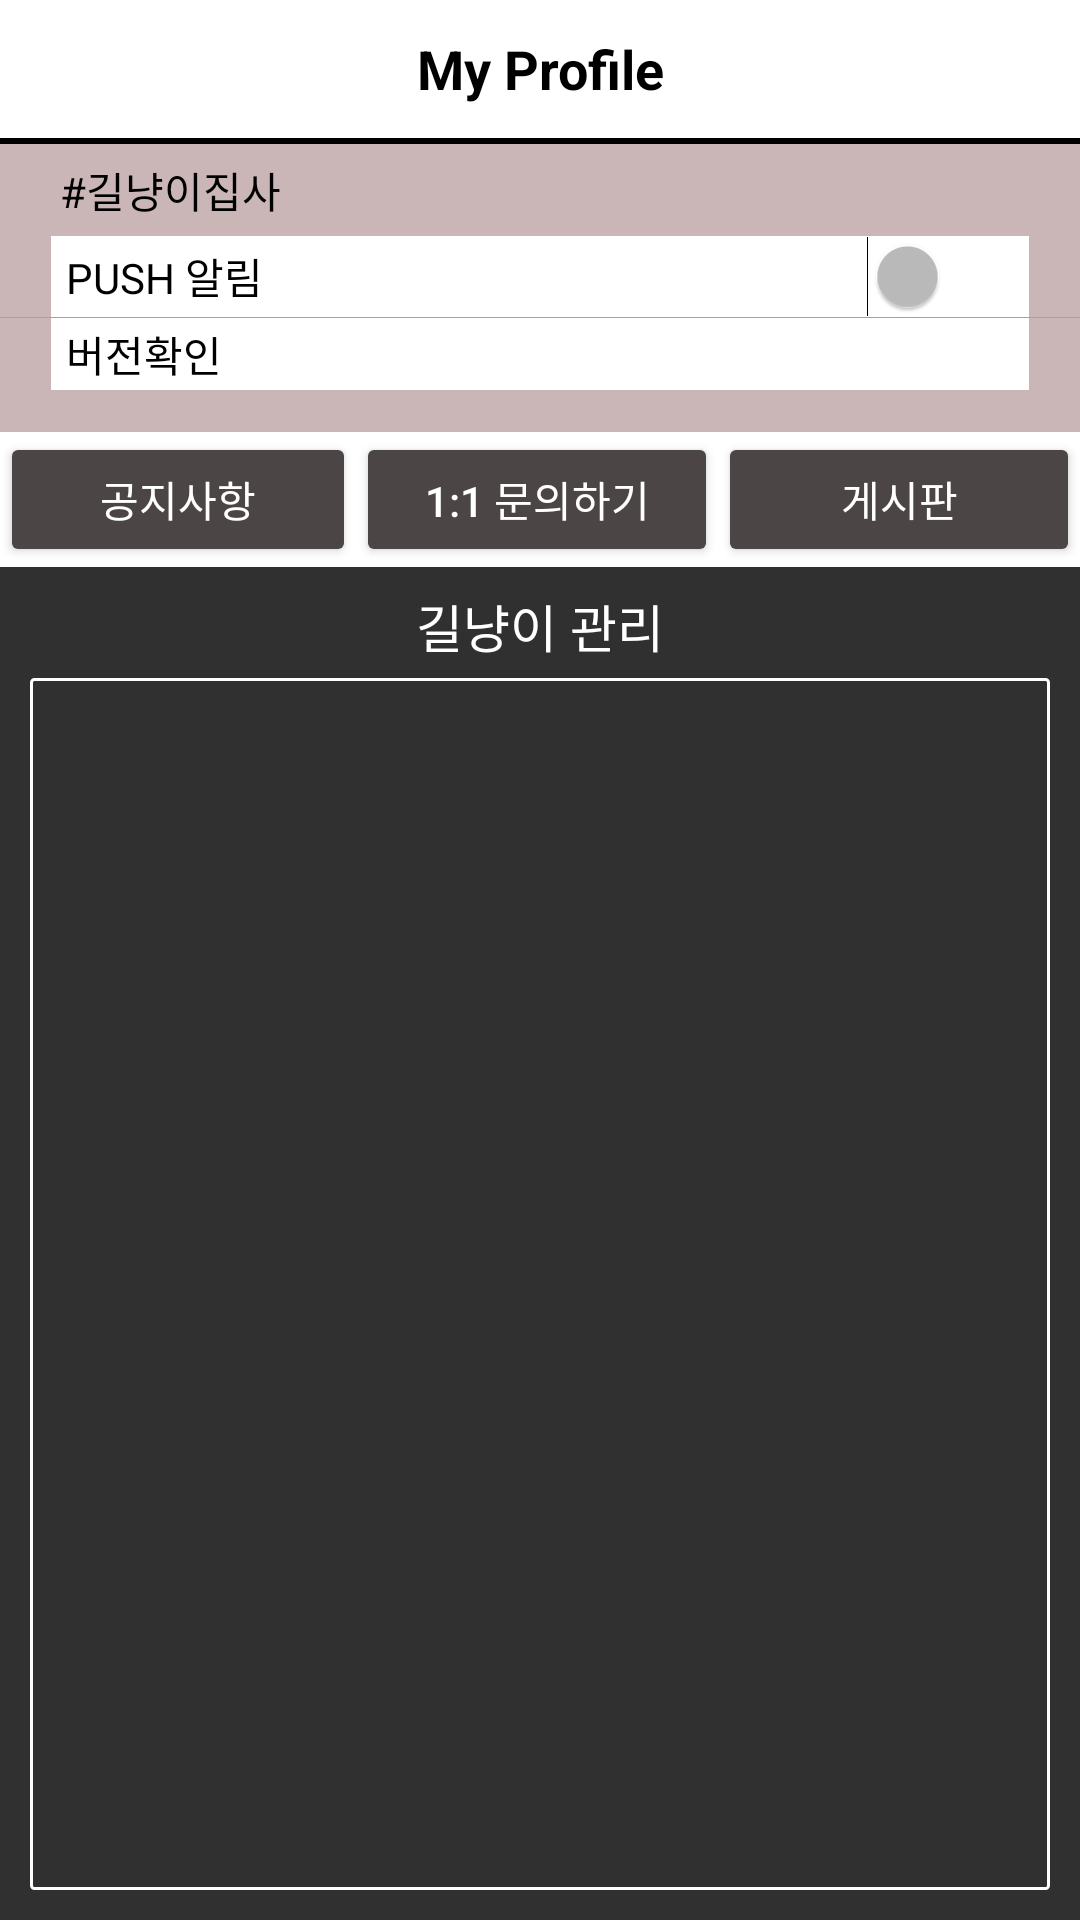

The Android layout XML behind this screen, and the referenced resources:
<!-- AndroidManifest.xml: application theme Theme.AppCompat.NoActionBar -->
<!-- res/layout/activity_mypage.xml -->
<?xml version="1.0" encoding="utf-8"?>
<FrameLayout xmlns:android="http://schemas.android.com/apk/res/android"
    xmlns:app="http://schemas.android.com/apk/res-auto"
    xmlns:tools="http://schemas.android.com/tools"
    android:id="@+id/drawer_layout4"
    android:layout_width="match_parent"
    android:layout_height="match_parent"
    android:orientation="vertical">

    <LinearLayout
        android:layout_width="match_parent"
        android:layout_height="match_parent"
        android:orientation="vertical">

        <LinearLayout
            android:id="@+id/rl_001"
            android:layout_width="match_parent"
            android:layout_height="wrap_content"
            android:background="#ffffff"
            android:orientation="horizontal">


            <TextView
                android:id="@+id/information"
                android:layout_width="match_parent"
                android:layout_height="46dp"
                android:gravity="center"
                android:text="My Profile"
                android:textColor="#000000"
                android:textSize="18sp"
                android:textStyle="bold" />


        </LinearLayout>

        <View
            android:layout_width="match_parent"
            android:layout_height="2dp"
            android:background="#000000" />

        <LinearLayout
            android:layout_width="match_parent"
            android:layout_height="96dp"
            android:background="#DAE4CDCD"
            android:orientation="vertical">

            <TextView
                android:layout_width="wrap_content"
                android:layout_height="wrap_content"
                android:paddingLeft="20dp"
                android:paddingTop="5dp"
                android:paddingBottom="5dp"
                android:text="#길냥이집사"
                android:textColor="#000000"
                android:textSize="14sp" />

            <LinearLayout
                android:layout_width="wrap_content"
                android:layout_height="wrap_content"
                android:orientation="vertical">


                <Switch
                    android:id="@+id/switch1"
                    android:layout_width="match_parent"
                    android:layout_height="20dp"
                    android:layout_marginLeft="17dp"
                    android:layout_marginRight="17dp"
                    android:background="@drawable/stroke"
                    android:paddingLeft="5dp"
                    android:text="PUSH 알림"
                    android:textColor="#000000" />

                <View
                    android:layout_width="match_parent"
                    android:layout_height="1px"
                    android:background="#A1A1A8" />


                <TextView
                    android:layout_width="match_parent"
                    android:layout_height="24dp"
                    android:layout_marginLeft="17dp"
                    android:layout_marginRight="17dp"
                    android:background="#FFFFFF"
                    android:gravity="center_vertical"
                    android:paddingLeft="5dp"
                    android:text="버전확인"
                    android:textColor="#000000" />

                </LinearLayout>



            </LinearLayout>

        <LinearLayout
            android:layout_width="wrap_content"
            android:layout_height="45dp"
            android:background="#FFFFFF"
            android:orientation="horizontal">

            <Button
                android:id="@+id/btn_notice1"
                android:layout_width="205dp"
                android:layout_height="wrap_content"
                android:backgroundTint="#4C4545"
                android:layout_weight="1"
                android:text="공지사항" />

            <Button
                android:id="@+id/btn_ask1"
                android:layout_width="207dp"
                android:layout_height="wrap_content"
                android:backgroundTint="#4C4545"
                android:text="1:1 문의하기"
                android:layout_weight="1"/>

            <Button
                android:id="@+id/btn_board1"
                android:layout_width="207dp"
                android:layout_height="wrap_content"
                android:backgroundTint="#4C4545"
                android:text="게시판"
                android:layout_weight="1"/>

        </LinearLayout>

        <TextView
            android:layout_width="match_parent"
            android:layout_height="32dp"
            android:gravity="center"
            android:paddingTop="7dp"
            android:text="길냥이 관리"
            android:textColor="#FFFFFF"
            android:textSize="17sp" />

        <LinearLayout
            android:layout_width="fill_parent"
            android:layout_height="fill_parent"
            android:layout_marginLeft="10dp"
            android:layout_marginTop="5dp"
            android:layout_marginRight="10dp"
            android:layout_marginBottom="10dp"
            android:background="@drawable/borderline">


        </LinearLayout>
        </LinearLayout>




</FrameLayout>
<!-- resources referenced by this layout -->
<resources>
  <!-- drawable borderline (drawable) -->
  <?xml version="1.0" encoding="UTF-8"?>
  <shape xmlns:android="http://schemas.android.com/apk/res/android" android:shape="rectangle">
      <corners android:radius="1dp"/>
      <padding android:left="10dp" android:right="10dp" android:top="0dp" android:bottom="10dp"/>
      <stroke android:width="1dp" android:color="#FFFFFF"/>
  </shape>
  <!-- drawable stroke (drawable) -->
  <?xml version="1.0" encoding="utf-8"?>
  <layer-list xmlns:android="http://schemas.android.com/apk/res/android">
  <item>
      <shape android:shape="rectangle">
          <solid android:color="#FFFFFF"/>
      </shape>
  </item>
      <item android:bottom="1dp"
          >
          <shape android:shape="rectangle">
              <solid android:color="#FFFFFF"/>
          </shape>
      </item>
  </layer-list>
</resources>
